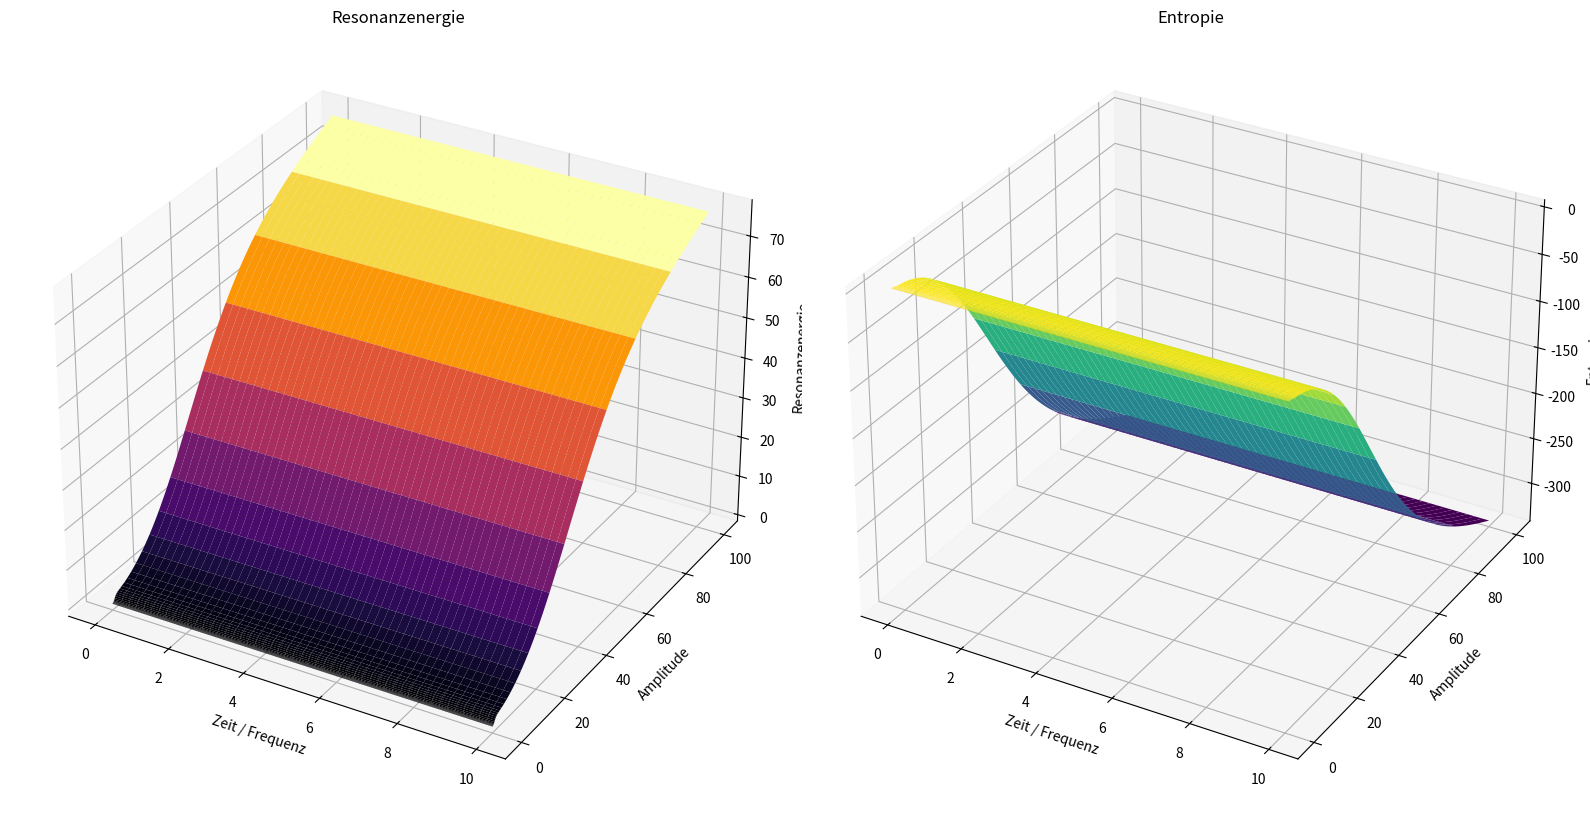

Reproduce this figure in Python.
import numpy as np
import matplotlib.pyplot as plt
from mpl_toolkits.mplot3d import Axes3D

# Parameter für die Resonanz
omega_0 = 2 * np.pi  # Eigenfrequenz des Systems
gamma = 0.1  # Dämpfungskoeffizient
A = np.logspace(-3, 2, 500)  # Amplituden in logarithmischer Skala
T = np.linspace(0, 10, 500)  # Zeit oder Parameter für Frequenz

# Resonanzfrequenzen und Entropie berechnen
omega_ext = omega_0 + 0.1 * np.sin(T)  # Frequenzen schwanken leicht um die Resonanzfrequenz

# Erstellen des Gitters
A_grid, T_grid = np.meshgrid(A, T)  # 2D-Gitter für die Visualisierung

# Resonanzenergie auf dem Gitter
E_resonance_grid = A_grid / (1 + ((omega_ext - omega_0) / gamma)**2)

# Entropie berechnen auf dem Gitter
# Entropie ist eine Summe über E_resonance * log(E_resonance) für jedes (A, T)-Paar
entropy_grid = -E_resonance_grid * np.log(E_resonance_grid)

# Visualisierung der Resonanzenergie und Entropie
fig = plt.figure(figsize=(16, 10))

# Plot der Resonanzenergie
ax1 = fig.add_subplot(121, projection='3d')
ax1.plot_surface(T_grid, A_grid, E_resonance_grid, cmap='inferno', edgecolor='none')
ax1.set_xlabel('Zeit / Frequenz')
ax1.set_ylabel('Amplitude')
ax1.set_zlabel('Resonanzenergie')
ax1.set_title('Resonanzenergie')

# Plot der Entropie
ax2 = fig.add_subplot(122, projection='3d')
ax2.plot_surface(T_grid, A_grid, entropy_grid, cmap='viridis', edgecolor='none')
ax2.set_xlabel('Zeit / Frequenz')
ax2.set_ylabel('Amplitude')
ax2.set_zlabel('Entropie')
ax2.set_title('Entropie')

# Verbessern der Darstellung
plt.tight_layout()
plt.show()
